Image classification data set "dataset" (LaLils/ACS-Java on GitHub). Class labels (24): croco candy, croco blue, croco yellow, croco red, croco green, dragibus candy, dragibus blue, dragibus yellow, dragibus black, dragibus pink, dragibus red, dragibus green, fraise, fraise fraise, oeuf, oeuf oeuf, ourson, ourson jaune, ourson rouge, ourson vert, schtroumpf, schtroumpf blanc, schtroumpf jaune, schtroumpf rouge.

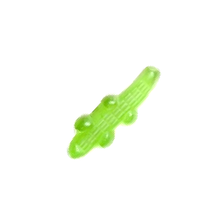
Label: croco green

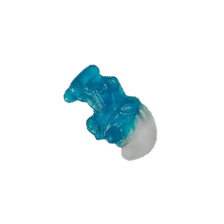
Label: schtroumpf

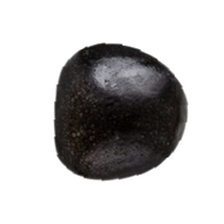
Label: dragibus black

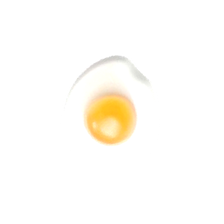
Label: oeuf oeuf

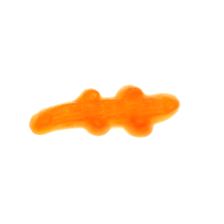
Label: croco candy

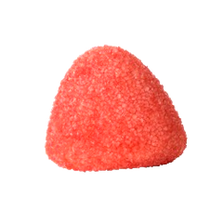
Label: fraise fraise
